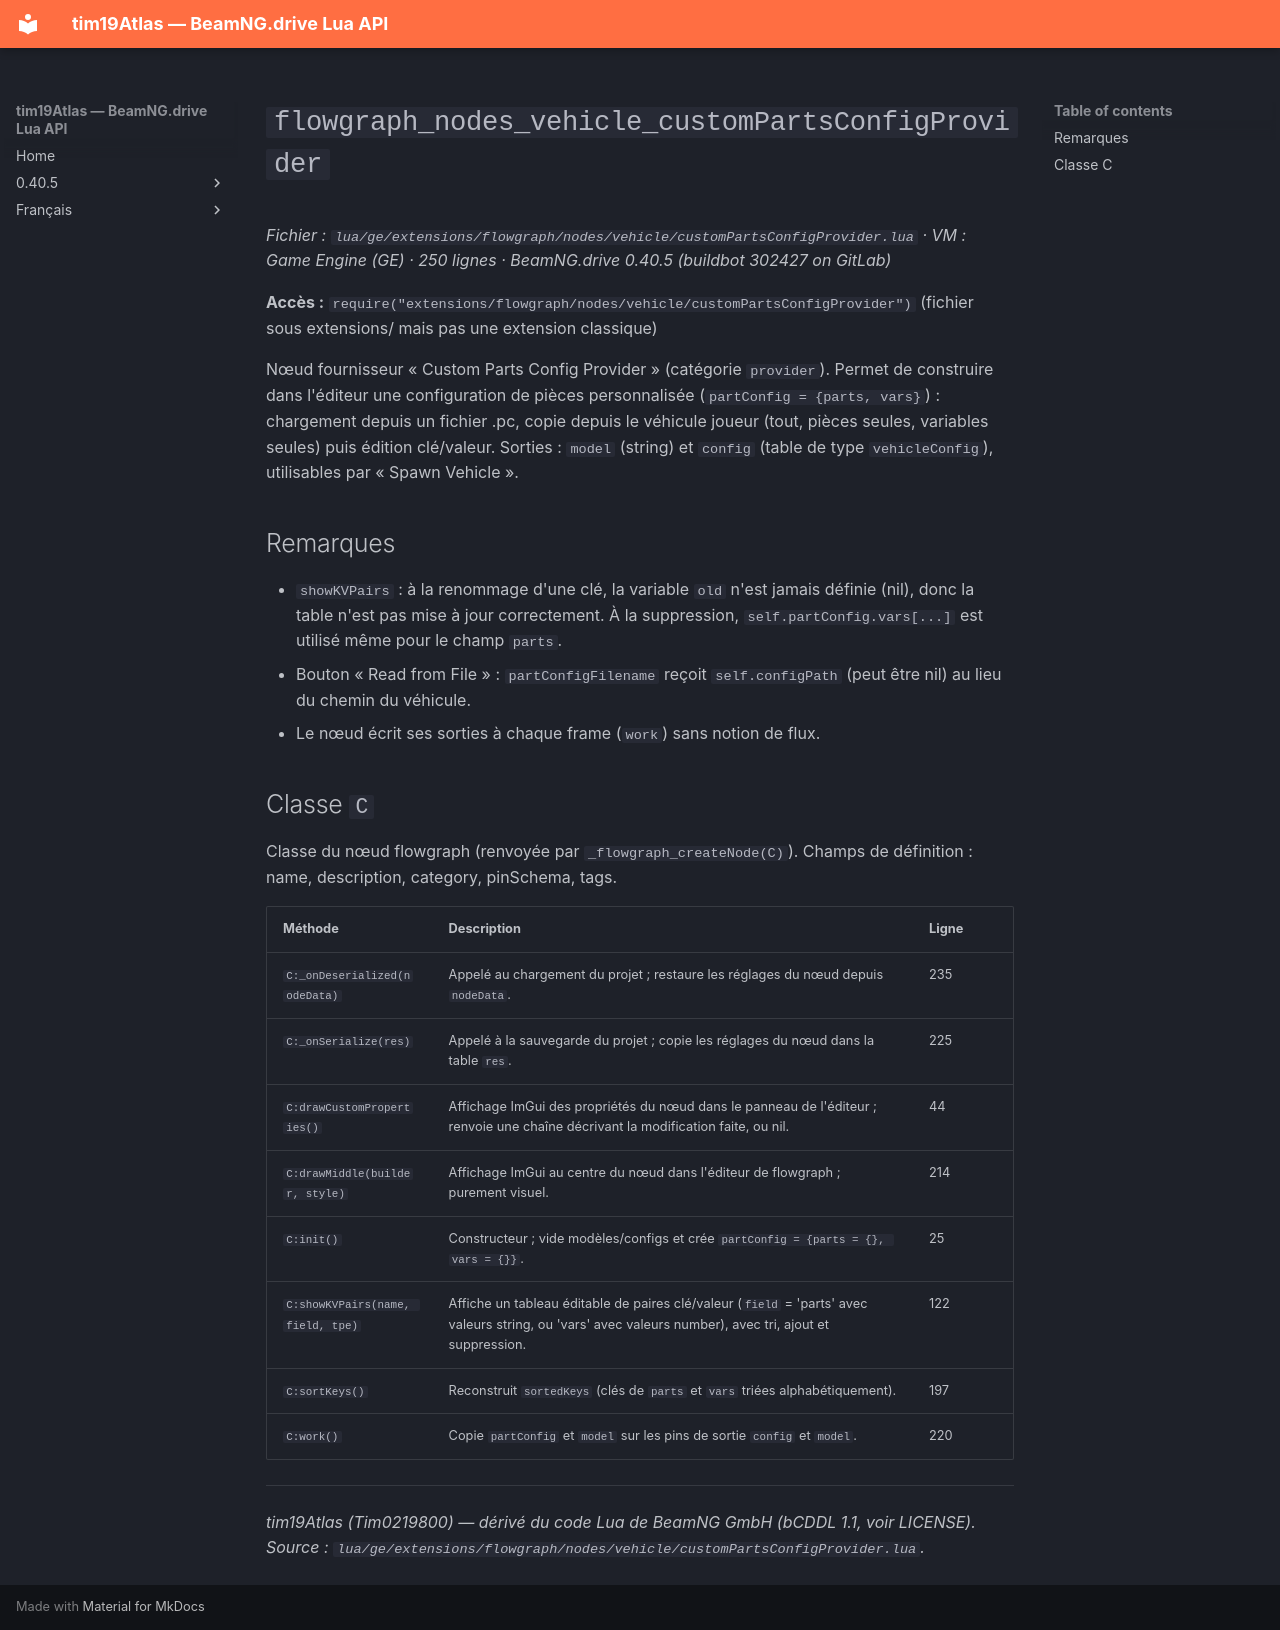

repository: Tim0219800/beamng-lua-atlas · page: fr/0.40.5/ge/extensions/flowgraph/nodes/vehicle/customPartsConfigProvider.html · generator: mkdocs

# `flowgraph_nodes_vehicle_customPartsConfigProvider`

*Fichier : `lua/ge/extensions/flowgraph/nodes/vehicle/customPartsConfigProvider.lua` · VM : Game Engine (GE) · 250 lignes · BeamNG.drive 0.40.5 (buildbot 302427 on GitLab)*

**Accès :** `require("extensions/flowgraph/nodes/vehicle/customPartsConfigProvider")` (fichier sous extensions/ mais pas une extension classique)

Nœud fournisseur « Custom Parts Config Provider » (catégorie `provider`). Permet de construire dans l'éditeur une configuration de pièces personnalisée (`partConfig = {parts, vars}`) : chargement depuis un fichier .pc, copie depuis le véhicule joueur (tout, pièces seules, variables seules) puis édition clé/valeur. Sorties : `model` (string) et `config` (table de type `vehicleConfig`), utilisables par « Spawn Vehicle ».

## Remarques

- `showKVPairs` : à la renommage d'une clé, la variable `old` n'est jamais définie (nil), donc la table n'est pas mise à jour correctement. À la suppression, `self.partConfig.vars[...]` est utilisé même pour le champ `parts`.
- Bouton « Read from File » : `partConfigFilename` reçoit `self.configPath` (peut être nil) au lieu du chemin du véhicule.
- Le nœud écrit ses sorties à chaque frame (`work`) sans notion de flux.

## Classe `C`

Classe du nœud flowgraph (renvoyée par `_flowgraph_createNode(C)`). Champs de définition : name, description, category, pinSchema, tags.

| Méthode | Description | Ligne |
|---|---|---|
| `C:_onDeserialized(nodeData)` | Appelé au chargement du projet ; restaure les réglages du nœud depuis `nodeData`. | 235 |
| `C:_onSerialize(res)` | Appelé à la sauvegarde du projet ; copie les réglages du nœud dans la table `res`. | 225 |
| `C:drawCustomProperties()` | Affichage ImGui des propriétés du nœud dans le panneau de l'éditeur ; renvoie une chaîne décrivant la modification faite, ou nil. | 44 |
| `C:drawMiddle(builder, style)` | Affichage ImGui au centre du nœud dans l'éditeur de flowgraph ; purement visuel. | 214 |
| `C:init()` | Constructeur ; vide modèles/configs et crée `partConfig = {parts = {}, vars = {}}`. | 25 |
| `C:showKVPairs(name, field, tpe)` | Affiche un tableau éditable de paires clé/valeur (`field` = 'parts' avec valeurs string, ou 'vars' avec valeurs number), avec tri, ajout et suppression. | 122 |
| `C:sortKeys()` | Reconstruit `sortedKeys` (clés de `parts` et `vars` triées alphabétiquement). | 197 |
| `C:work()` | Copie `partConfig` et `model` sur les pins de sortie `config` et `model`. | 220 |

---
*tim19Atlas (Tim0219800) — dérivé du code Lua de BeamNG GmbH (bCDDL 1.1, voir LICENSE). Source : `lua/ge/extensions/flowgraph/nodes/vehicle/customPartsConfigProvider.lua`.*
